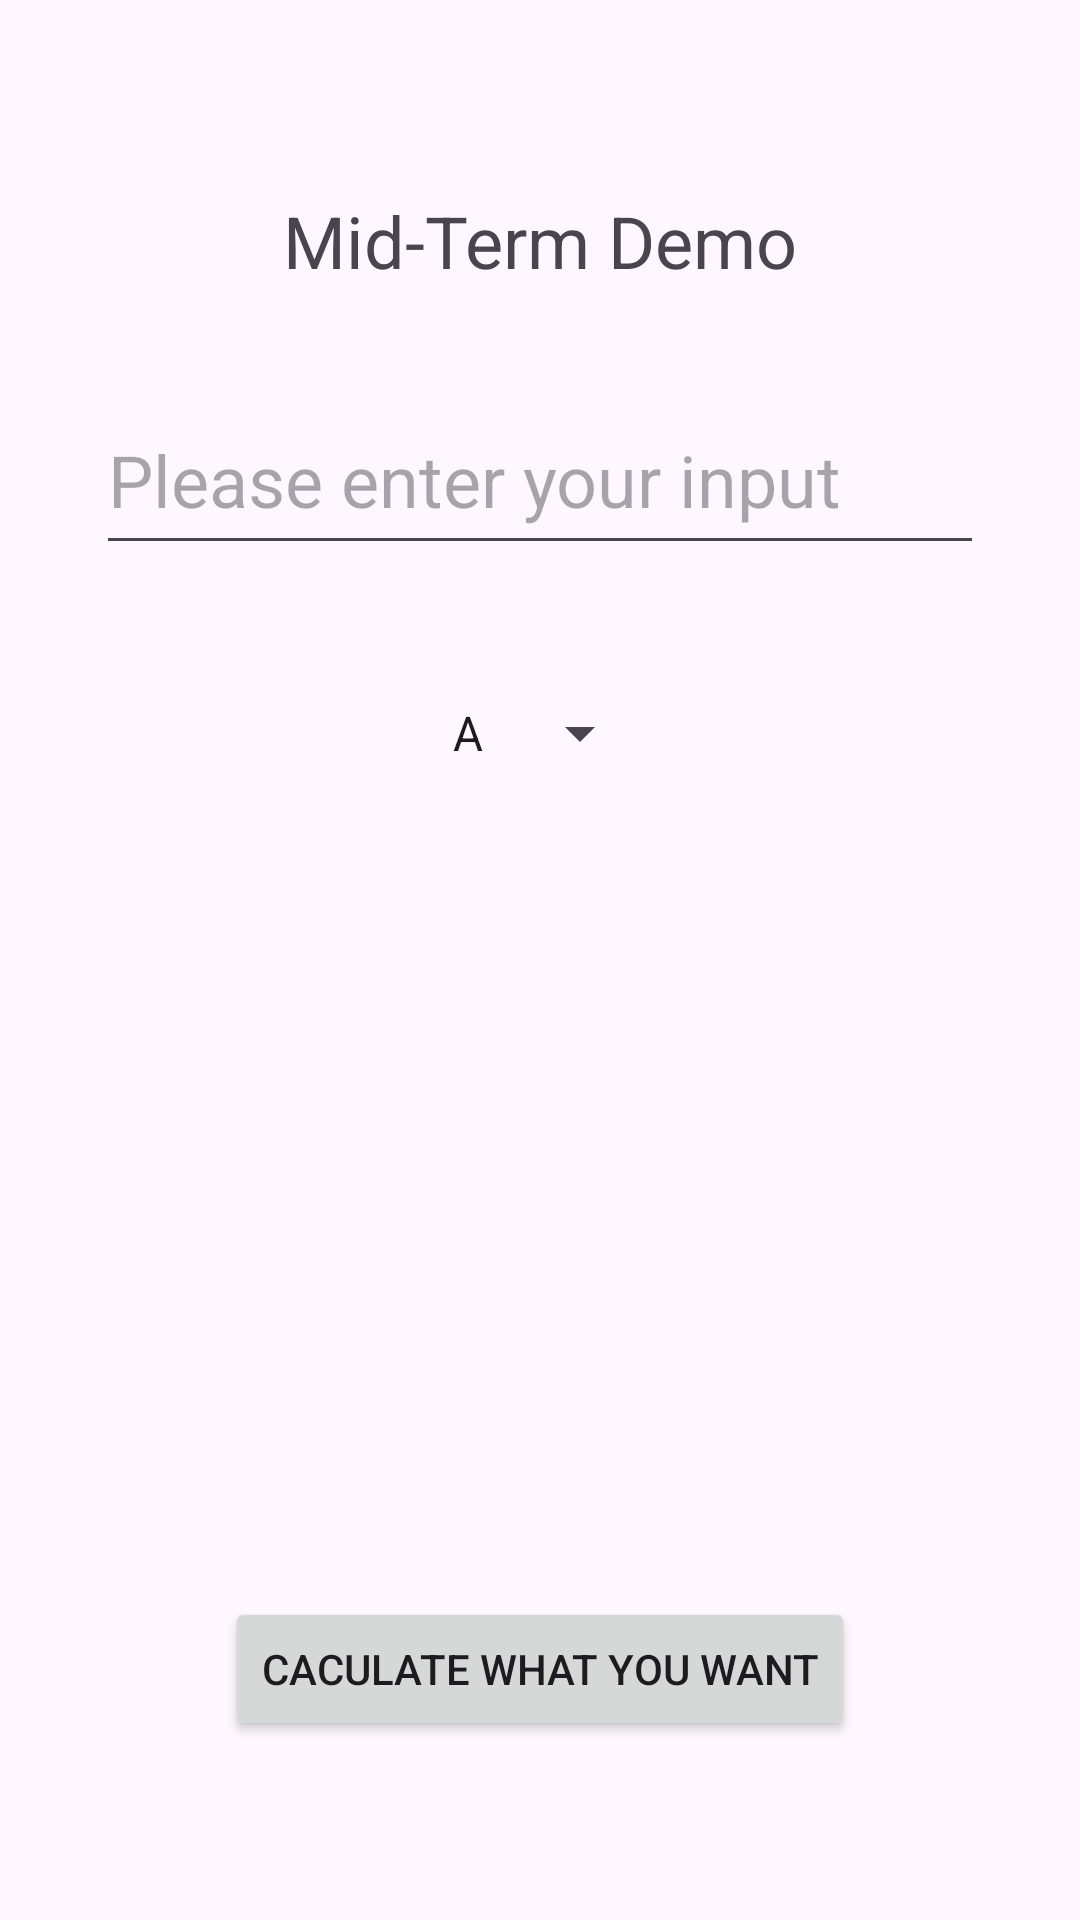

The Android layout XML behind this screen, and the referenced resources:
<!-- AndroidManifest.xml: application theme Theme.ExamPreparation -->
<!-- res/layout/activity_another.xml -->
<?xml version="1.0" encoding="utf-8"?>
<androidx.constraintlayout.widget.ConstraintLayout xmlns:android="http://schemas.android.com/apk/res/android"
    xmlns:app="http://schemas.android.com/apk/res-auto"
    xmlns:tools="http://schemas.android.com/tools"
    android:layout_width="match_parent"
    android:layout_height="match_parent"
    tools:context=".AnotherActivity">

    <TextView
        android:id="@+id/txtViewTitle2"
        android:layout_width="wrap_content"
        android:layout_height="wrap_content"
        android:layout_marginTop="64dp"
        android:text="@string/txtTitle"
        android:textSize="24sp"
        app:layout_constraintEnd_toEndOf="parent"
        app:layout_constraintStart_toStartOf="parent"
        app:layout_constraintTop_toTopOf="parent" />

    <EditText
        android:id="@+id/editTxtUserInput"
        android:layout_width="0dp"
        android:layout_height="60dp"
        android:layout_marginStart="32dp"
        android:layout_marginTop="32dp"
        android:layout_marginEnd="32dp"
        android:autoText="false"
        android:ems="10"
        android:hint="@string/editTxtHint"
        android:inputType="text"
        android:textSize="24sp"
        app:layout_constraintEnd_toEndOf="parent"
        app:layout_constraintStart_toStartOf="parent"
        app:layout_constraintTop_toBottomOf="@+id/txtViewTitle2" />

    <Spinner
        android:id="@+id/spinnerOptions"
        android:layout_width="wrap_content"
        android:layout_height="48dp"
        android:layout_marginTop="32dp"
        android:entries="@array/dropDownOptions"
        android:prompt="@string/txtSpinnerPrompt"
        android:spinnerMode="dialog"
        app:layout_constraintEnd_toEndOf="parent"
        app:layout_constraintStart_toStartOf="parent"
        app:layout_constraintTop_toBottomOf="@+id/editTxtUserInput" />

    <ImageView
        android:id="@+id/imageView"
        android:layout_width="200dp"
        android:layout_height="200dp"
        android:layout_marginTop="32dp"
        android:contentDescription="@string/imgDiscription"
        app:layout_constraintEnd_toEndOf="parent"
        app:layout_constraintHorizontal_bias="0.498"
        app:layout_constraintStart_toStartOf="parent"
        app:layout_constraintTop_toBottomOf="@+id/spinnerOptions"
        app:srcCompat="@drawable/image" />

    <Button
        android:id="@+id/btnCalculate"
        android:layout_width="wrap_content"
        android:layout_height="wrap_content"
        android:layout_marginTop="32dp"
        android:text="@string/txtCaculate"
        app:layout_constraintEnd_toEndOf="parent"
        app:layout_constraintStart_toStartOf="parent"
        app:layout_constraintTop_toBottomOf="@+id/imageView" />
</androidx.constraintlayout.widget.ConstraintLayout>
<!-- resources referenced by this layout -->
<resources>
  <string-array name="dropDownOptions">
          <item>A</item>
          <item>B</item>
      </string-array>
  <string name="editTxtHint">Please enter your input</string>
  <string name="imgDiscription">Randome Logo</string>
  <string name="txtCaculate">Caculate what you want</string>
  <string name="txtSpinnerPrompt">Choose an Option</string>
  <string name="txtTitle">Mid-Term Demo</string>
  <style name="Theme.ExamPreparation" parent="Base.Theme.ExamPreparation" />
  <style name="Base.Theme.ExamPreparation" parent="Theme.Material3.DayNight">
          
          
      </style>
</resources>
